Run: headless pygame with SDL's dummy video driver; simulated clock (each Clock.tick advances the game by its frame time, no real sleeping); random seed 0; keys injected as events and as key.get_pressed() state; no mouse input.
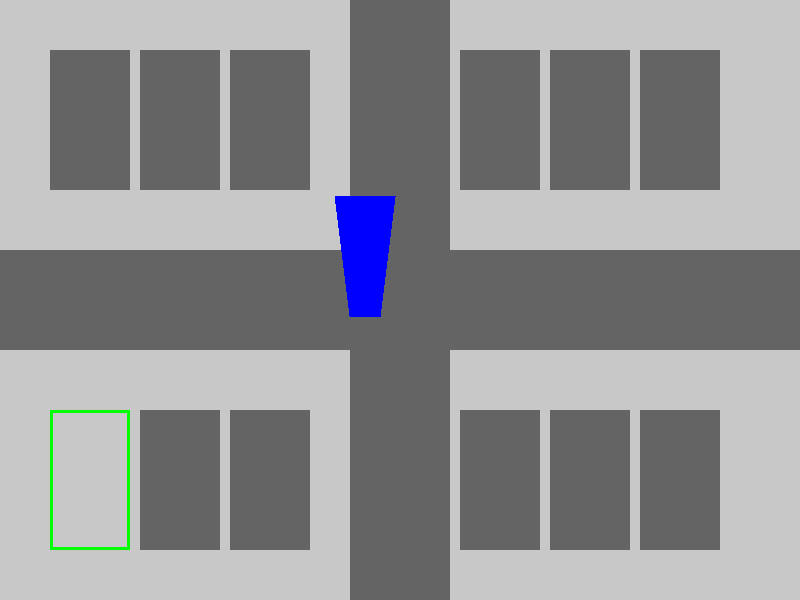
Frame 1 of 3 · flips 1–60 · no input
Frame 2 of 3 · flips 61–180 · tapped SPACE, RETURN · held RIGHT (→), D · screen unchanged from frame 1, image omitted
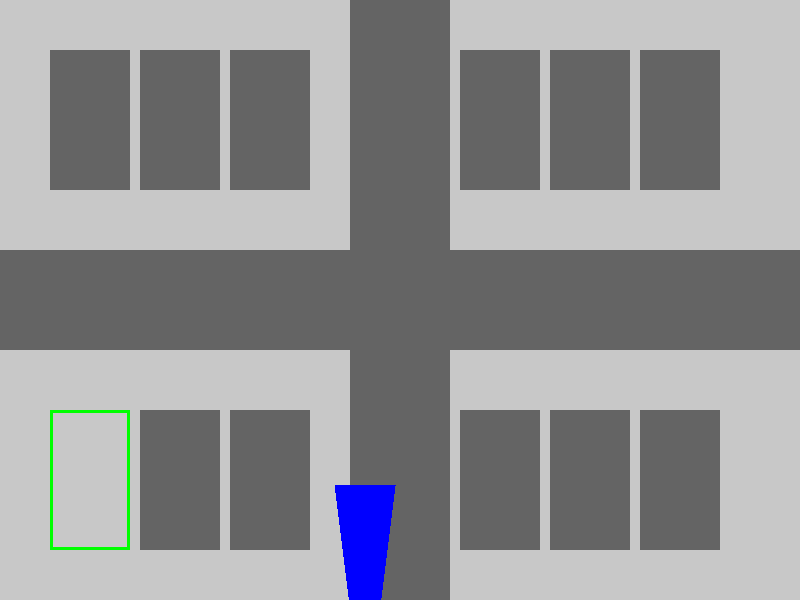
Frame 3 of 3 · flips 181–300 · held DOWN (↓), S

The pygame program that drew these frames:

import pygame
import sys
import math
import random

# Inicialização do Pygame
pygame.init()

# Definindo cores
WHITE = (255, 255, 255)
RED = (255, 0, 0)
GREEN = (0, 255, 0)
BLUE = (0, 0, 255)
BLACK = (0, 0, 0)
GRAY = (200, 200, 200)
DARK_GRAY = (100, 100, 100)

# Tamanho da janela
WIDTH, HEIGHT = 800, 600
tela = pygame.display.set_mode((WIDTH, HEIGHT))
pygame.display.set_caption("Simulador de Estacionamento")

# Definições do carro
carro_comprimento, carro_altura = 60, 120
carro_velocidade = 5
carro_angulo = 0
carro_x, carro_y = 400, 300

# Definições das vagas
vaga_comprimento, vaga_altura = 80, 140
margem = 50
espaço = 10
estacionamento = []
vaga_correta = None

# Funções auxiliares
def desenho_ruas():
    # Desenha as ruas horizontais e verticais no estacionamento
    pygame.draw.rect(tela, DARK_GRAY, (0, HEIGHT // 2 - 50, WIDTH, 100))
    pygame.draw.rect(tela, DARK_GRAY, (WIDTH // 2 - 50, 0, 100, HEIGHT))

def criar_estacionamento():
    # Cria as vagas de estacionamento ao redor da rua
    global estacionamento
    estacionamento.clear()
    todas_vagas = []

    # Vagas superiores (esquerda da rua)
    for i in range(3):
        x = margem + i * (vaga_comprimento + espaço)
        y = margem
        todas_vagas.append((x, y))

    # Vagas superiores (direita da rua)
    for i in range(3):
        x = WIDTH // 2 + 60 + i * (vaga_comprimento + espaço)
        y = margem
        todas_vagas.append((x, y))

    # Vagas inferiores (esquerda da rua)
    for i in range(3):
        x = margem + i * (vaga_comprimento + espaço)
        y = HEIGHT - margem - vaga_altura
        todas_vagas.append((x, y))

    # Vagas inferiores (direita da rua)
    for i in range(3):
        x = WIDTH // 2 + 60 + i * (vaga_comprimento + espaço)
        y = HEIGHT - margem - vaga_altura
        todas_vagas.append((x, y))

    return todas_vagas

def desenhe_estaciomento(all_spots):
    # Desenha todas as vagas de estacionamento
    for x, y in all_spots:
        if (x, y) == vaga_correta:
            pygame.draw.rect(tela, GREEN, (x, y, vaga_comprimento, vaga_altura), 3)  # Destaca a vaga correta
        else:
            pygame.draw.rect(tela, DARK_GRAY, (x, y, vaga_comprimento, vaga_altura))  # Outras vagas
        estacionamento.append(pygame.Rect(x, y, vaga_comprimento, vaga_altura))

def desenhe_carro(x, y, angle):
    # Desenha o carro na tela com rotação
    points = [
        (x - carro_comprimento // 2, y - carro_altura // 2),
        (x + carro_comprimento // 2, y - carro_altura // 2),
        (x + carro_comprimento // 4, y + carro_altura // 2),
        (x - carro_comprimento // 4, y + carro_altura // 2)
    ]
    rotated_points = []
    for point in points:
        rotated_x = x + (point[0] - x) * math.cos(math.radians(angle)) - (point[1] - y) * math.sin(math.radians(angle))
        rotated_y = y + (point[0] - x) * math.sin(math.radians(angle)) + (point[1] - y) * math.cos(math.radians(angle))
        rotated_points.append((rotated_x, rotated_y))
    pygame.draw.polygon(tela, BLUE, rotated_points)
    return rotated_points

def posição_carro():
    # Posiciona o carro em um lugar inicial aleatório que não colida com as vagas
    while True:
        if random.choice([True, False]):
            car_x = random.randint(vaga_comprimento + margem, WIDTH - vaga_comprimento - margem)
            car_y = random.randint(HEIGHT // 2 - 40, HEIGHT // 2 + 40)
        else:
            car_x = random.randint(WIDTH // 2 - 40, WIDTH // 2 + 40)
            car_y = random.randint(vaga_altura + margem, HEIGHT - vaga_altura - margem)

        car_rect = pygame.Rect(car_x - carro_comprimento // 2, car_y - carro_altura // 2, carro_comprimento, carro_altura)
        collision = any(car_rect.colliderect(spot) for spot in estacionamento)

        if not collision:
            return car_x, car_y

def checa_colisão(car_points):
    # Verifica se o carro colidiu com uma vaga incorreta
    for spot in estacionamento:
        if any(spot.collidepoint(point) for point in car_points):
            if spot.topleft != vaga_correta:
                return True
    return False

def checar_estacionado(car_points):
    # Verifica se o carro está completamente dentro da vaga correta
    x, y = vaga_correta
    target_rect = pygame.Rect(x, y, vaga_comprimento, vaga_altura)
    for point in car_points:
        if not target_rect.collidepoint(point):
            return False
    return True

def resetar_game():
    # Reinicia o jogo
    global carro_x, carro_y, carro_angulo, vaga_correta, estacionamento, todas_vagas
    carro_angulo = 0
    todas_vagas = criar_estacionamento()
    vaga_correta = random.choice(todas_vagas)
    carro_x, carro_y = posição_carro()

# Configuração inicial
todas_vagas = criar_estacionamento()
vaga_correta = random.choice(todas_vagas)
carro_x, carro_y = posição_carro()
movimento_carro = False
tempo = pygame.time.Clock()

# Loop principal
fim_de_jogo = False
while True:
    for event in pygame.event.get():
        if event.type == pygame.QUIT:
            pygame.quit()
            sys.exit()

    if fim_de_jogo:
        keys = pygame.key.get_pressed()
        if keys[pygame.K_r]:
            fim_de_jogo = False
            resetar_game()
        continue

    keys = pygame.key.get_pressed()

    if keys[pygame.K_UP]:
        carro_x += carro_velocidade * math.sin(math.radians(carro_angulo))
        carro_y -= carro_velocidade * math.cos(math.radians(carro_angulo))
        movimento_carro = True
    elif keys[pygame.K_DOWN]:
        carro_x -= carro_velocidade * math.sin(math.radians(carro_angulo))
        carro_y += carro_velocidade * math.cos(math.radians(carro_angulo))
        movimento_carro = True
    else:
        movimento_carro = False

    if movimento_carro:
        if keys[pygame.K_LEFT]:
            carro_angulo -= 2 if not keys[pygame.K_DOWN] else -2
        if keys[pygame.K_RIGHT]:
            carro_angulo += 2 if not keys[pygame.K_DOWN] else -2

    tela.fill(GRAY)
    desenho_ruas()
    desenhe_estaciomento(todas_vagas)
    car_points = desenhe_carro(carro_x, carro_y, carro_angulo)

    if checa_colisão(car_points):
        font = pygame.font.Font(None, 48)
        text = font.render("BATEUU! Aperte R para Resetar ", True, RED)
        tela.blit(text, (WIDTH // 2 - text.get_width() // 2, HEIGHT // 2 - text.get_height() // 2))
        pygame.display.flip()
        fim_de_jogo = True

    if checar_estacionado(car_points):
        font = pygame.font.Font(None, 48)
        text = font.render("PERFECT! Aperte R para Resetar", True, GREEN)
        tela.blit(text, (WIDTH // 2 - text.get_width() // 2, HEIGHT // 2 - text.get_height() // 2))
        pygame.display.flip()
        fim_de_jogo = True

    if not fim_de_jogo:
        pygame.display.flip()
        tempo.tick(60)

   # Impedir o carro de ultrapassar os limites da tela
    carro_x = max(carro_comprimento // 2, min(WIDTH - carro_comprimento // 2, carro_x))
    carro_y = max(carro_altura // 2, min(HEIGHT - carro_altura // 2, carro_y))
